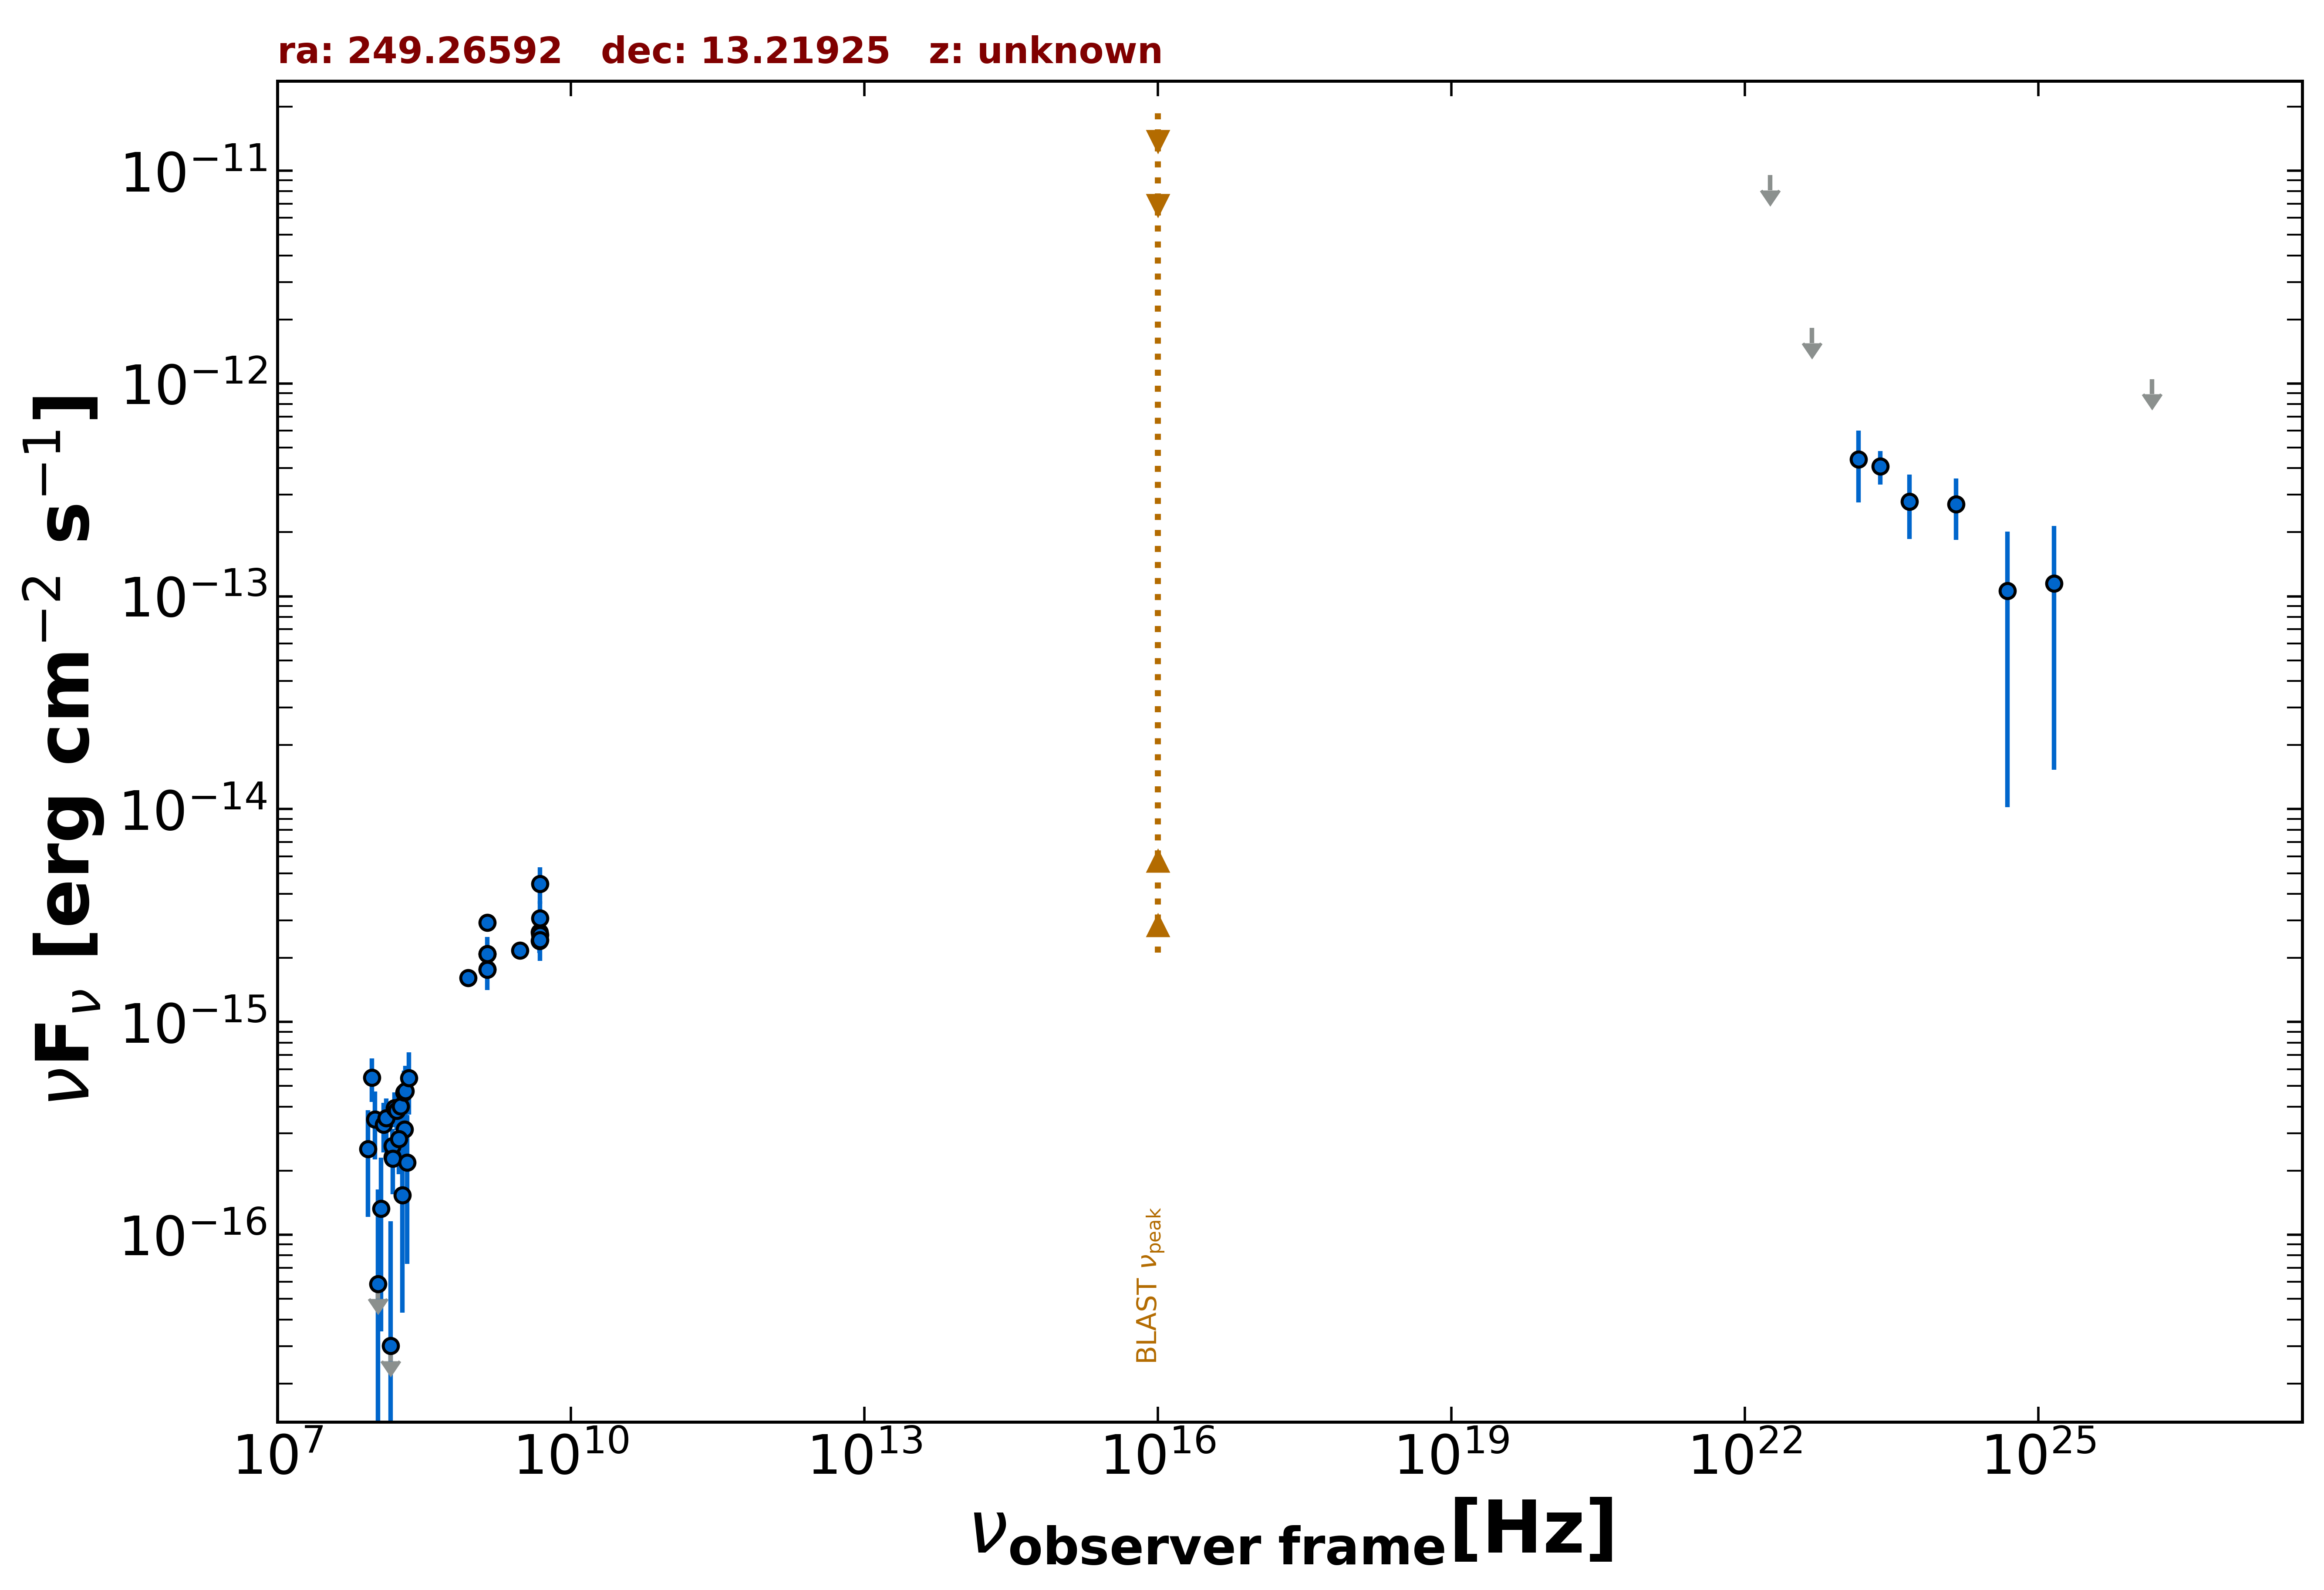

The table this chart was drawn from, first rows:
freq., flux, err_flux, MJD_start, MJD_end, flag, catalog, reference
1.400e+09, 2.091e-15, 2.000e-18, 55000, 55000, , FIRST, White et al. 1997  ApJ  475 479
1.400e+09, 1.771e-15, 5.300e-17, 55000, 55000, , NVSS, Condon et al. 1998  AJ  115  1693
8.870e+08, 1.612e-15, 1.170e-16, 55000, 55000, , RACS, Hale et al. 2021  PASA  38  e058
3.000e+09, 2.168e-15, 7.500e-18, 55000, 55000, , VLASSQL, Gordon et al. 2021  ApJS  255  30
1.500e+08, 2.325e-16, 2.430e-17, 55000, 55000, , TGSS150, Intema et al. 2017  A&A  598  A781
4.800e+09, 2.400e-15, 2.880e-16, 55000, 55000, , GB6, Gregory et al. 1996  ApJS  103  427
4.800e+09, 2.640e-15, 4.800e-16, 55000, 55000, , GB87, Gregory et al. 1992  VizieR  VIII/14/j20…
4.850e+09, 2.570e-15, 0.000e+00, 55000, 55000, , NORTH20, White and Becker  1992  ApJS  79  331
1.400e+09, 2.926e-15, 0.000e+00, 55000, 55000, , NORTH20, White and Becker  1992  ApJS  79  331
2.418e+23, 4.091e-13, 7.340e-14, 55000, 55000, , 4FGL-DR3, The Fermi-LAT Collaboration 2022  arXiv:…
1.813e+22, 9.533e-12, 0.000e+00, 55000, 55000, UL, 4FGL-DR3, The Fermi-LAT Collaboration 2022  arXiv:…
4.835e+22, 1.824e-12, 0.000e+00, 55000, 55000, UL, 4FGL-DR3, The Fermi-LAT Collaboration 2022  arXiv:…
1.451e+23, 4.392e-13, 1.629e-13, 55000, 55000, , 4FGL-DR3, The Fermi-LAT Collaboration 2022  arXiv:…
4.835e+23, 2.791e-13, 9.345e-14, 55000, 55000, , 4FGL-DR3, The Fermi-LAT Collaboration 2022  arXiv:…
1.451e+24, 2.707e-13, 8.665e-14, 55000, 55000, , 4FGL-DR3, The Fermi-LAT Collaboration 2022  arXiv:…
4.835e+24, 1.060e-13, 9.579e-14, 55000, 55000, , 4FGL-DR3, The Fermi-LAT Collaboration 2022  arXiv:…
1.451e+25, 1.149e-13, 9.957e-14, 55000, 55000, , 4FGL-DR3, The Fermi-LAT Collaboration 2022  arXiv:…
1.451e+26, 1.049e-12, 0.000e+00, 55000, 55000, UL, 4FGL-DR3, The Fermi-LAT Collaboration 2022  arXiv:…
4.835e+24, 1.060e-13, 9.579e-14, 55000, 55000, , DEBL, EBL-corrected flux
1.451e+25, 2.093e-13, 1.814e-13, 55000, 55000, , DEBL, EBL-corrected flux
4.850e+09, 2.425e-15, 4.850e-16, 55000, 55000, , SPECFINDV3, Stein et al.  2021  A&A  655  A17
4.850e+09, 3.065e-15, 6.305e-16, 55000, 55000, , SPECFINDV3, Stein et al.  2021  A&A  655  A17
4.850e+09, 4.462e-15, 8.730e-16, 55000, 55000, , SPECFINDV3, Stein et al.  2021  A&A  655  A17
1.400e+09, 1.764e-15, 3.500e-16, 55000, 55000, , SPECFINDV3, Stein et al.  2021  A&A  655  A17
1.500e+08, 2.610e-16, 5.250e-17, 55000, 55000, , SPECFINDV3, Stein et al.  2021  A&A  655  A17
2.000e+08, 3.120e-16, 8.400e-17, 55000, 55000, , SPECFINDV3, Stein et al.  2021  A&A  655  A17
1.400e+09, 2.086e-15, 4.200e-16, 55000, 55000, , SPECFINDV3, Stein et al.  2021  A&A  655  A17
8.400e+07, 2.529e-16, 1.314e-16, 55000, 55000, , GLEAMV2, Hurley-Walker N. et al.  2017  MNRAS  46…
9.200e+07, 5.484e-16, 1.271e-16, 55000, 55000, , GLEAMV2, Hurley-Walker N. et al.  2017  MNRAS  46…
9.900e+07, 3.484e-16, 1.221e-16, 55000, 55000, , GLEAMV2, Hurley-Walker N. et al.  2017  MNRAS  46…
1.070e+08, 5.874e-17, 1.046e-16, 55000, 55000, , GLEAMV2, Hurley-Walker N. et al.  2017  MNRAS  46…
1.150e+08, 1.325e-16, 9.743e-17, 55000, 55000, , GLEAMV2, Hurley-Walker N. et al.  2017  MNRAS  46…
1.220e+08, 3.301e-16, 8.650e-17, 55000, 55000, , GLEAMV2, Hurley-Walker N. et al.  2017  MNRAS  46…
1.300e+08, 3.537e-16, 8.400e-17, 55000, 55000, , GLEAMV2, Hurley-Walker N. et al.  2017  MNRAS  46…
1.430e+08, 3.003e-17, 8.572e-17, 55000, 55000, , GLEAMV2, Hurley-Walker N. et al.  2017  MNRAS  46…
1.510e+08, 2.280e-16, 7.330e-17, 55000, 55000, , GLEAMV2, Hurley-Walker N. et al.  2017  MNRAS  46…
1.580e+08, 3.939e-16, 7.380e-17, 55000, 55000, , GLEAMV2, Hurley-Walker N. et al.  2017  MNRAS  46…
1.660e+08, 3.824e-16, 7.255e-17, 55000, 55000, , GLEAMV2, Hurley-Walker N. et al.  2017  MNRAS  46…
1.740e+08, 2.821e-16, 8.980e-17, 55000, 55000, , GLEAMV2, Hurley-Walker N. et al.  2017  MNRAS  46…
1.810e+08, 4.018e-16, 9.735e-17, 55000, 55000, , GLEAMV2, Hurley-Walker N. et al.  2017  MNRAS  46…
1.890e+08, 1.534e-16, 1.103e-16, 55000, 55000, , GLEAMV2, Hurley-Walker N. et al.  2017  MNRAS  46…
1.970e+08, 4.662e-16, 1.237e-16, 55000, 55000, , GLEAMV2, Hurley-Walker N. et al.  2017  MNRAS  46…
2.040e+08, 4.731e-16, 1.489e-16, 55000, 55000, , GLEAMV2, Hurley-Walker N. et al.  2017  MNRAS  46…
2.120e+08, 2.190e-16, 1.462e-16, 55000, 55000, , GLEAMV2, Hurley-Walker N. et al.  2017  MNRAS  46…
2.200e+08, 5.444e-16, 1.768e-16, 55000, 55000, , GLEAMV2, Hurley-Walker N. et al.  2017  MNRAS  46…
2.270e+08, 1.572e-16, -8.359e-17, 55000, 55000, , GLEAMV2, Hurley-Walker N. et al.  2017  MNRAS  46…
